The GitHub repository SSimplex2003/ProjectBrothereye contains a labelled image folder "tool_crops" with 4 categories: cutting, measure, place part, screwing. Examples follow, each with its label.

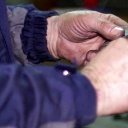
Label: measure

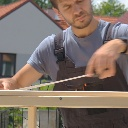
Label: measure

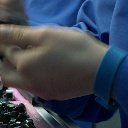
Label: place part

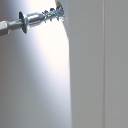
Label: screwing

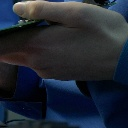
Label: place part

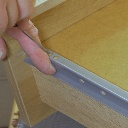
Label: screwing
